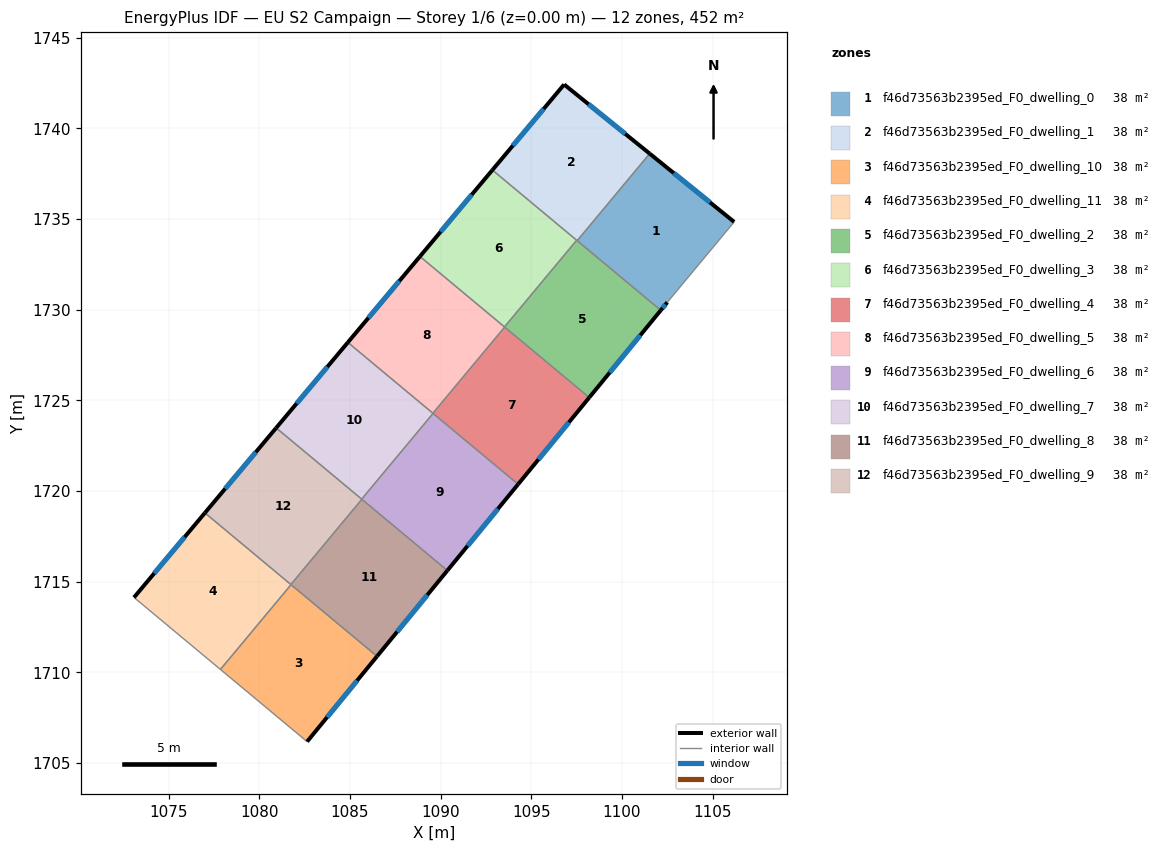
=== STOREY PLAN SPEC (per zone: floor XY polygon, exterior-wall plan segments, windows/doors) ===
zone 1: f46d73563b2395ed_F0_dwelling_0  (37.7 m²)
  floor: (1106.19, 1734.84) (1102.51, 1730.40) (1102.14, 1729.96) (1097.53, 1733.80) (1101.53, 1738.60)
  exterior wall: (1106.19, 1734.84) – (1101.53, 1738.60)  [6.0 m]
    window: (1104.86, 1735.91) – (1102.86, 1737.53)  [3.3 m²]
  exterior wall: (1102.14, 1729.96) – (1102.51, 1730.40)  [0.6 m]
    window: (1102.25, 1730.09) – (1102.40, 1730.28)  [0.3 m²]
  interior walls: 3
zone 2: f46d73563b2395ed_F0_dwelling_1  (37.7 m²)
  floor: (1101.53, 1738.60) (1097.53, 1733.80) (1092.86, 1737.70) (1096.82, 1742.42)
  exterior wall: (1096.82, 1742.42) – (1092.86, 1737.70)  [6.2 m]
    window: (1095.68, 1741.07) – (1093.99, 1739.05)  [3.4 m²]
  exterior wall: (1101.53, 1738.60) – (1096.82, 1742.42)  [6.1 m]
    window: (1100.19, 1739.69) – (1098.16, 1741.33)  [3.3 m²]
  interior walls: 3
zone 3: f46d73563b2395ed_F0_dwelling_10  (37.7 m²)
  floor: (1086.50, 1710.88) (1082.64, 1706.17) (1077.86, 1710.15) (1081.75, 1714.83)
  exterior wall: (1082.64, 1706.17) – (1086.50, 1710.88)  [6.1 m]
    window: (1083.74, 1707.52) – (1085.39, 1709.53)  [3.4 m²]
  interior walls: 3
zone 4: f46d73563b2395ed_F0_dwelling_11  (37.7 m²)
  floor: (1081.75, 1714.83) (1077.86, 1710.15) (1073.09, 1714.12) (1077.00, 1718.79)
  exterior wall: (1077.00, 1718.79) – (1073.09, 1714.12)  [6.1 m]
    window: (1075.88, 1717.46) – (1074.21, 1715.46)  [3.4 m²]
  interior walls: 4
zone 5: f46d73563b2395ed_F0_dwelling_2  (37.7 m²)
  floor: (1102.14, 1729.96) (1098.20, 1725.15) (1093.53, 1729.05) (1097.51, 1733.83)
  exterior wall: (1098.20, 1725.15) – (1102.14, 1729.96)  [6.2 m]
    window: (1099.33, 1726.53) – (1101.02, 1728.59)  [3.4 m²]
  interior walls: 5
zone 6: f46d73563b2395ed_F0_dwelling_3  (37.7 m²)
  floor: (1097.51, 1733.83) (1093.53, 1729.05) (1088.86, 1732.93) (1092.86, 1737.70)
  exterior wall: (1092.86, 1737.70) – (1088.86, 1732.93)  [6.2 m]
    window: (1091.72, 1736.34) – (1090.00, 1734.29)  [3.4 m²]
  interior walls: 3
zone 7: f46d73563b2395ed_F0_dwelling_4  (37.7 m²)
  floor: (1098.20, 1725.15) (1094.28, 1720.37) (1089.58, 1724.28) (1093.54, 1729.04)
  exterior wall: (1094.28, 1720.37) – (1098.20, 1725.15)  [6.2 m]
    window: (1095.40, 1721.73) – (1097.08, 1723.78)  [3.4 m²]
  interior walls: 4
zone 8: f46d73563b2395ed_F0_dwelling_5  (37.7 m²)
  floor: (1093.54, 1729.04) (1089.58, 1724.28) (1084.89, 1728.19) (1088.86, 1732.93)
  exterior wall: (1088.86, 1732.93) – (1084.89, 1728.19)  [6.2 m]
    window: (1087.73, 1731.58) – (1086.02, 1729.55)  [3.4 m²]
  interior walls: 4
zone 9: f46d73563b2395ed_F0_dwelling_6  (37.7 m²)
  floor: (1094.28, 1720.37) (1090.38, 1715.61) (1085.65, 1719.55) (1089.59, 1724.28)
  exterior wall: (1090.38, 1715.61) – (1094.28, 1720.37)  [6.2 m]
    window: (1091.49, 1716.97) – (1093.16, 1719.01)  [3.4 m²]
  interior walls: 4
zone 10: f46d73563b2395ed_F0_dwelling_7  (37.7 m²)
  floor: (1089.59, 1724.28) (1085.65, 1719.55) (1080.93, 1723.48) (1084.89, 1728.19)
  exterior wall: (1084.89, 1728.19) – (1080.93, 1723.48)  [6.2 m]
    window: (1083.76, 1726.84) – (1082.06, 1724.82)  [3.4 m²]
  interior walls: 4
zone 11: f46d73563b2395ed_F0_dwelling_8  (37.7 m²)
  floor: (1090.38, 1715.61) (1086.50, 1710.88) (1081.74, 1714.84) (1085.66, 1719.54)
  exterior wall: (1086.50, 1710.88) – (1090.38, 1715.61)  [6.1 m]
    window: (1087.60, 1712.23) – (1089.27, 1714.26)  [3.4 m²]
  interior walls: 4
zone 12: f46d73563b2395ed_F0_dwelling_9  (37.7 m²)
  floor: (1085.66, 1719.54) (1081.74, 1714.84) (1077.00, 1718.79) (1080.93, 1723.48)
  exterior wall: (1080.93, 1723.48) – (1077.00, 1718.79)  [6.1 m]
    window: (1079.81, 1722.14) – (1078.13, 1720.13)  [3.4 m²]
  interior walls: 4

=== DERIVED (storey summary) ===
Building: EU S2 Campaign
Storey: 1 of 6  (floor level z = 0.00 m)
Storey gross floor area: 452.4 m²
Zones on this storey: 12
  - f46d73563b2395ed_F0_dwelling_0: floor 37.7 m²; exterior wall 6.6 m (19.7 m²); 2 window(s) 3.6 m²; WWR 18.4%
  - f46d73563b2395ed_F0_dwelling_1: floor 37.7 m²; exterior wall 12.2 m (36.7 m²); 2 window(s) 6.7 m²; WWR 18.4%
  - f46d73563b2395ed_F0_dwelling_10: floor 37.7 m²; exterior wall 6.1 m (18.3 m²); 1 window(s) 3.4 m²; WWR 18.4%
  - f46d73563b2395ed_F0_dwelling_11: floor 37.7 m²; exterior wall 6.1 m (18.3 m²); 1 window(s) 3.4 m²; WWR 18.4%
  - f46d73563b2395ed_F0_dwelling_2: floor 37.7 m²; exterior wall 6.2 m (18.7 m²); 1 window(s) 3.4 m²; WWR 18.4%
  - f46d73563b2395ed_F0_dwelling_3: floor 37.7 m²; exterior wall 6.2 m (18.7 m²); 1 window(s) 3.4 m²; WWR 18.4%
  - f46d73563b2395ed_F0_dwelling_4: floor 37.7 m²; exterior wall 6.2 m (18.6 m²); 1 window(s) 3.4 m²; WWR 18.4%
  - f46d73563b2395ed_F0_dwelling_5: floor 37.7 m²; exterior wall 6.2 m (18.6 m²); 1 window(s) 3.4 m²; WWR 18.4%
  - f46d73563b2395ed_F0_dwelling_6: floor 37.7 m²; exterior wall 6.2 m (18.5 m²); 1 window(s) 3.4 m²; WWR 18.4%
  - f46d73563b2395ed_F0_dwelling_7: floor 37.7 m²; exterior wall 6.2 m (18.5 m²); 1 window(s) 3.4 m²; WWR 18.4%
  - f46d73563b2395ed_F0_dwelling_8: floor 37.7 m²; exterior wall 6.1 m (18.4 m²); 1 window(s) 3.4 m²; WWR 18.4%
  - f46d73563b2395ed_F0_dwelling_9: floor 37.7 m²; exterior wall 6.1 m (18.4 m²); 1 window(s) 3.4 m²; WWR 18.4%
Zone adjacency (shared interzone walls):
  - f46d73563b2395ed_F0_dwelling_0 ↔ f46d73563b2395ed_F0_dwelling_1
  - f46d73563b2395ed_F0_dwelling_0 ↔ f46d73563b2395ed_F0_dwelling_2
  - f46d73563b2395ed_F0_dwelling_1 ↔ f46d73563b2395ed_F0_dwelling_2
  - f46d73563b2395ed_F0_dwelling_1 ↔ f46d73563b2395ed_F0_dwelling_3
  - f46d73563b2395ed_F0_dwelling_10 ↔ f46d73563b2395ed_F0_dwelling_11
  - f46d73563b2395ed_F0_dwelling_10 ↔ f46d73563b2395ed_F0_dwelling_8
  - f46d73563b2395ed_F0_dwelling_11 ↔ f46d73563b2395ed_F0_dwelling_8
  - f46d73563b2395ed_F0_dwelling_11 ↔ f46d73563b2395ed_F0_dwelling_9
  - f46d73563b2395ed_F0_dwelling_2 ↔ f46d73563b2395ed_F0_dwelling_3
  - f46d73563b2395ed_F0_dwelling_2 ↔ f46d73563b2395ed_F0_dwelling_4
  - f46d73563b2395ed_F0_dwelling_2 ↔ f46d73563b2395ed_F0_dwelling_5
  - f46d73563b2395ed_F0_dwelling_3 ↔ f46d73563b2395ed_F0_dwelling_5
  - f46d73563b2395ed_F0_dwelling_4 ↔ f46d73563b2395ed_F0_dwelling_5
  - f46d73563b2395ed_F0_dwelling_4 ↔ f46d73563b2395ed_F0_dwelling_6
  - f46d73563b2395ed_F0_dwelling_4 ↔ f46d73563b2395ed_F0_dwelling_7
  - f46d73563b2395ed_F0_dwelling_5 ↔ f46d73563b2395ed_F0_dwelling_7
  - f46d73563b2395ed_F0_dwelling_6 ↔ f46d73563b2395ed_F0_dwelling_7
  - f46d73563b2395ed_F0_dwelling_6 ↔ f46d73563b2395ed_F0_dwelling_8
  - f46d73563b2395ed_F0_dwelling_6 ↔ f46d73563b2395ed_F0_dwelling_9
  - f46d73563b2395ed_F0_dwelling_7 ↔ f46d73563b2395ed_F0_dwelling_9
  - f46d73563b2395ed_F0_dwelling_8 ↔ f46d73563b2395ed_F0_dwelling_9